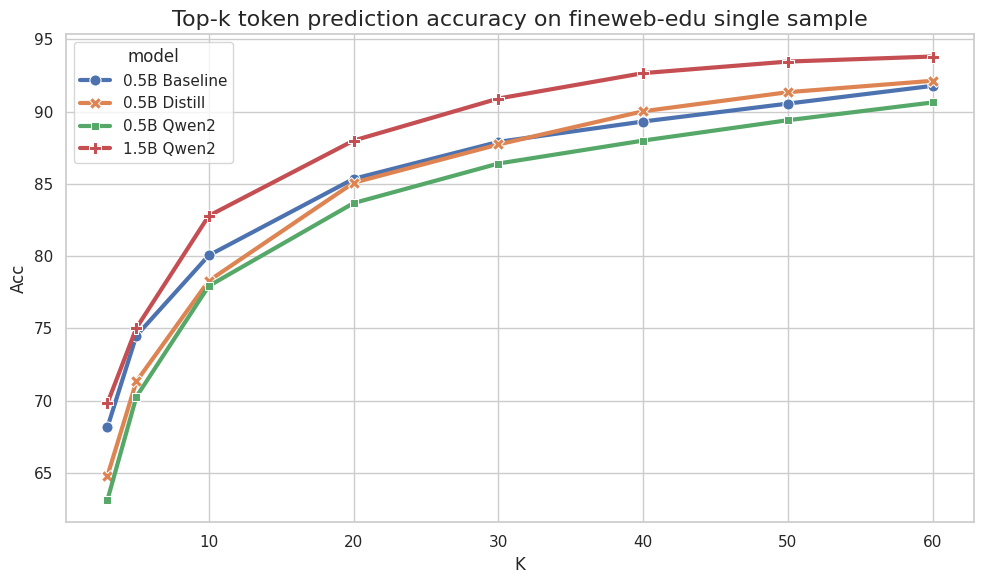

Write the Python code that produced this figure.
import pandas as pd
import matplotlib.pyplot as plt
import seaborn as sns

# 1. 创建你的数据 (使用上面表格中的示例数据)
# 这是一个 "宽格式" 的数据
data = {
    'Top-k Acc': [3, 5, 10, 20, 30, 40, 50, 60], # 你的横轴
    '0.5B Baseline': [68.14, 74.49, 80.05, 85.35, 87.91, 89.32, 90.56, 91.79],
    '0.5B Distill': [64.78, 71.32, 78.29, 85.08, 87.73, 90.03, 91.35, 92.14],
    '0.5B Qwen2': [63.11, 70.26, 77.93, 83.67, 86.41, 88.00, 89.41, 90.64],
    '1.5B Qwen2': [69.81, 75.02, 82.79, 88.00, 90.91, 92.67, 93.47, 93.82]
}
df_wide = pd.DataFrame(data)

# 2. 将数据从 "宽格式" 转换为 "长格式"
# 这是 Seaborn 最喜欢的数据格式，可以轻松地为每个模型分配不同颜色
df_long = df_wide.melt(id_vars='Top-k Acc', var_name='model', value_name='Acc')

# 打印一下长格式数据，帮助理解
# print(df_long)

# 3. 设置绘图风格 (可选，但能让图表更好看)
sns.set_theme(style="whitegrid") # 使用带网格的白色背景

# 4. 创建图表
plt.figure(figsize=(10, 6)) # 设置画布大小

# 使用 seaborn 的 lineplot 函数
# x: 横轴数据
# y: 纵轴数据
# hue: 根据哪个列来区分线条颜色 (这里是'model')
# style: 根据哪个列来区分线条样式 (可选，例如虚线、点线)
# markers: 在每个数据点上显示标记，非常重要，可以清晰看到具体数据点
# dashes: 是否为不同线条使用不同虚线样式
ax = sns.lineplot(data=df_long, x='Top-k Acc', y='Acc', hue='model', style='model', markers=True, dashes=False,
                linewidth=3,       # <--- 在这里加粗线条 (可以试试 2.5, 3, 4 等)
                markersize=8         # <--- 在这里增大标记点 (可以试试 8, 10, 12 等)
)

# 5. 定制图表
#plt.rcParams['font.sans-serif'] = ['SimHei'] # 用来正常显示中文标签
plt.rcParams['axes.unicode_minus'] = False # 用来正常显示负号

ax.set_title('Top-k token prediction accuracy on fineweb-edu single sample', fontsize=16) # 设置标题
ax.set_xlabel('K', fontsize=12) # 设置X轴标签
ax.set_ylabel('Acc', fontsize=12) # 设置Y轴标签
ax.legend(title='model') # 显示图例

# 6. 显示或保存图表
plt.tight_layout() # 自动调整布局
plt.savefig('accuracy_line_chart.png', dpi=300) # 保存为高分辨率图片
plt.show() # 显示图表
